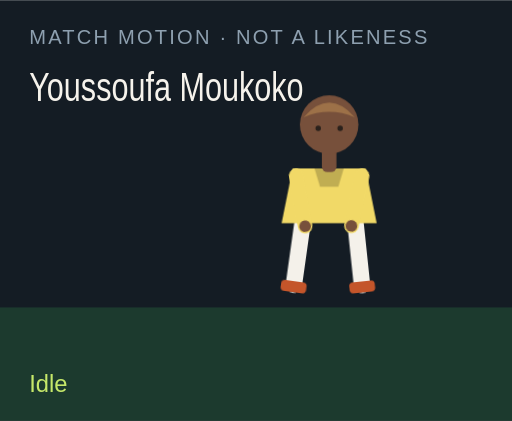
t = 0.00 s
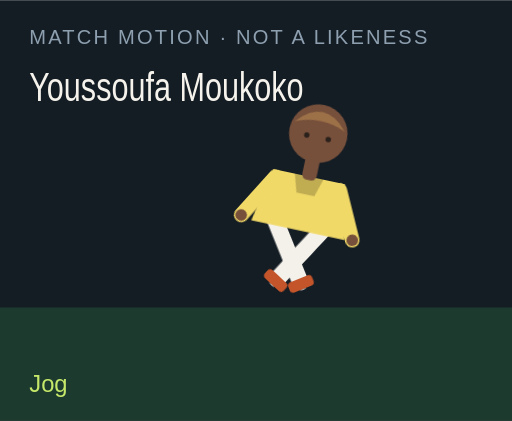
t = 1.50 s
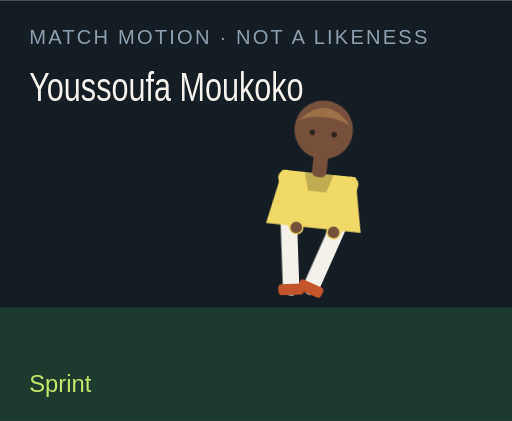
t = 3.00 s
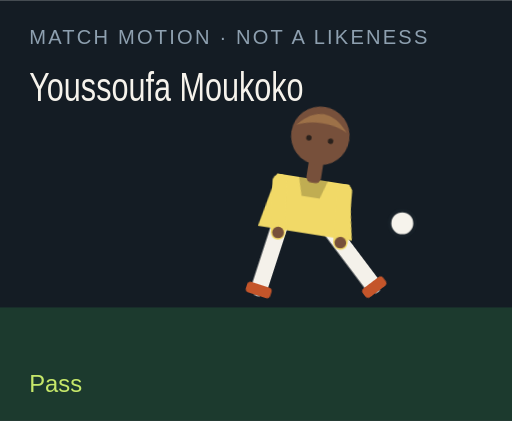
t = 4.50 s
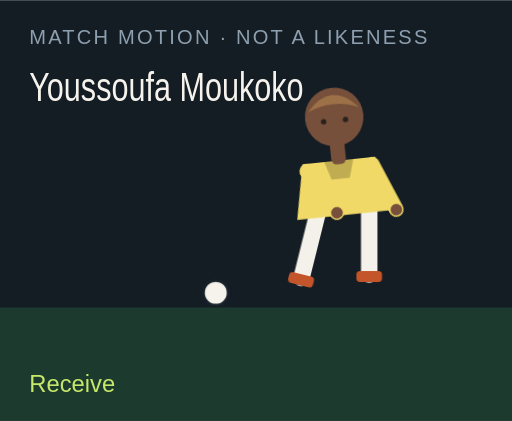
t = 6.00 s
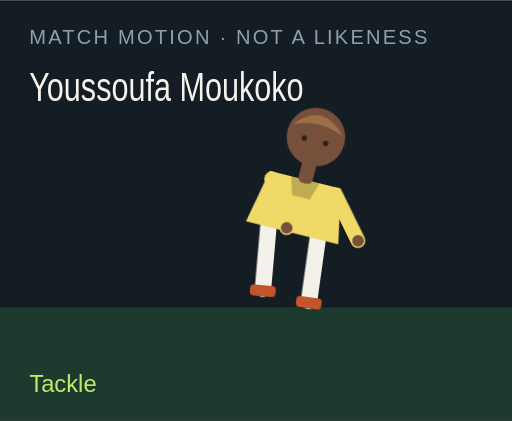
t = 7.50 s

The animated SVG that drew these frames (rendered in a browser with its animation timeline set to each time). Animation: 18 CSS @keyframes rules; one cycle of 9.00 s, repeats indefinitely.

<?xml version="1.0" encoding="UTF-8"?>
<svg xmlns="http://www.w3.org/2000/svg" viewBox="0 0 280 230" role="img">
  <style>@media (prefers-reduced-motion: reduce){animate,animateTransform{display:none}}</style>
  <rect width="280" height="230" fill="#141c24"/>
  <rect y="168" width="280" height="62" fill="#1c3a2e"/>
  <text x="16" y="24" fill="#8ea0b0" font-family="Arial,sans-serif" font-size="11" letter-spacing="1.2">MATCH MOTION · NOT A LIKENESS</text>
  <text x="16" y="55" fill="#f6f3ec" font-family="Impact,sans-serif" font-size="22" textLength="150" lengthAdjust="spacingAndGlyphs">Youssoufa Moukoko</text>
  <circle r="7" fill="#f6f3ec" stroke="#172028" stroke-width="2" id="motion-70720" cx="150" cy="160" opacity="0">
    
    
    
  </circle>
  <g transform="translate(132 40)">
    <g id="motion-70742" transform="rotate(0 48 90)">
      
      <g id="motion-70744" transform="translate(0 0)">
        
        <g transform="translate(34 78)"><g id="motion-70746" transform="rotate(8)"><path d="M0 0 V38" stroke="#f4f1ea" stroke-width="9" stroke-linecap="round"/><rect x="-7" y="36" width="14" height="6" rx="2" fill="#c4552a"/></g></g>
        <g transform="translate(62 78)"><g id="motion-70748" transform="rotate(-6)"><path d="M0 0 V38" stroke="#f4f1ea" stroke-width="9" stroke-linecap="round"/><rect x="-7" y="36" width="14" height="6" rx="2" fill="#c4552a"/></g></g>
        <path d="M28 52 h40 l6 30 H22 Z" fill="#f1d967"/>
        <path d="M40 52 h16 l-3 10 H43 Z" fill="#000" opacity=".2"/>
        <g transform="translate(30 56)"><g id="motion-70750" transform="rotate(-10)"><path d="M0 0 V28" stroke="#f1d967" stroke-width="8" stroke-linecap="round"/><circle cx="0" cy="28" r="3.2" fill="#77503b"/></g></g>
        <g transform="translate(66 56)"><g id="motion-70752" transform="rotate(12)"><path d="M0 0 V28" stroke="#f1d967" stroke-width="8" stroke-linecap="round"/><circle cx="0" cy="28" r="3.2" fill="#77503b"/></g></g>
        <rect x="44" y="40" width="8" height="14" rx="3" fill="#77503b"/>
        <circle cx="48" cy="28" r="16" fill="#77503b"/>
        <path d="M34 24 Q48 8 62 24 Q48 18 34 24" fill="#9d7148"/>
        <circle cx="42" cy="30" r="1.5" fill="#2a211c"/><circle cx="54" cy="30" r="1.5" fill="#2a211c"/>
      </g>
    </g>
  </g>
  <text x="16" y="214" fill="#c6e86a" font-family="Arial,sans-serif" font-size="13" opacity="1" id="motion-70724">Idle</text><text x="16" y="214" fill="#c6e86a" font-family="Arial,sans-serif" font-size="13" opacity="0" id="motion-70726">Jog</text><text x="16" y="214" fill="#c6e86a" font-family="Arial,sans-serif" font-size="13" opacity="0" id="motion-70728">Sprint</text><text x="16" y="214" fill="#c6e86a" font-family="Arial,sans-serif" font-size="13" opacity="0" id="motion-70730">Dribble</text><text x="16" y="214" fill="#c6e86a" font-family="Arial,sans-serif" font-size="13" opacity="0" id="motion-70732">Pass</text><text x="16" y="214" fill="#c6e86a" font-family="Arial,sans-serif" font-size="13" opacity="0" id="motion-70734">Shoot</text><text x="16" y="214" fill="#c6e86a" font-family="Arial,sans-serif" font-size="13" opacity="0" id="motion-70736">Receive</text><text x="16" y="214" fill="#c6e86a" font-family="Arial,sans-serif" font-size="13" opacity="0" id="motion-70738">Tackle</text><text x="16" y="214" fill="#c6e86a" font-family="Arial,sans-serif" font-size="13" opacity="0" id="motion-70740">Jump</text>
<style>@keyframes track-70721{0%{cx:150px}11.1%{cx:156px}22.2%{cx:164px}33.300000000000004%{cx:142px}44.4%{cx:190px}55.60000000000001%{cx:250px}66.7%{cx:118px}77.8%{cx:150px}88.9%{cx:150px}100%{cx:150px}}@keyframes track-70722{0%{cy:160px}11.1%{cy:158px}22.2%{cy:154px}33.300000000000004%{cy:156px}44.4%{cy:148px}55.60000000000001%{cy:96px}66.7%{cy:160px}77.8%{cy:160px}88.9%{cy:160px}100%{cy:160px}}@keyframes track-70723{0%{opacity:0}11.1%{opacity:0}22.2%{opacity:0}33.300000000000004%{opacity:1}44.4%{opacity:1}55.60000000000001%{opacity:1}66.7%{opacity:1}77.8%{opacity:0}88.9%{opacity:0}100%{opacity:0}}@keyframes track-70725{0%{opacity:1}11.1%{opacity:0}22.2%{opacity:0}33.300000000000004%{opacity:0}44.4%{opacity:0}55.60000000000001%{opacity:0}66.7%{opacity:0}77.8%{opacity:0}88.9%{opacity:0}100%{opacity:1}}@keyframes track-70727{0%{opacity:0}11.1%{opacity:1}22.2%{opacity:0}33.300000000000004%{opacity:0}44.4%{opacity:0}55.60000000000001%{opacity:0}66.7%{opacity:0}77.8%{opacity:0}88.9%{opacity:0}100%{opacity:0}}@keyframes track-70729{0%{opacity:0}11.1%{opacity:0}22.2%{opacity:1}33.300000000000004%{opacity:0}44.4%{opacity:0}55.60000000000001%{opacity:0}66.7%{opacity:0}77.8%{opacity:0}88.9%{opacity:0}100%{opacity:0}}@keyframes track-70731{0%{opacity:0}11.1%{opacity:0}22.2%{opacity:0}33.300000000000004%{opacity:1}44.4%{opacity:0}55.60000000000001%{opacity:0}66.7%{opacity:0}77.8%{opacity:0}88.9%{opacity:0}100%{opacity:0}}@keyframes track-70733{0%{opacity:0}11.1%{opacity:0}22.2%{opacity:0}33.300000000000004%{opacity:0}44.4%{opacity:1}55.60000000000001%{opacity:0}66.7%{opacity:0}77.8%{opacity:0}88.9%{opacity:0}100%{opacity:0}}@keyframes track-70735{0%{opacity:0}11.1%{opacity:0}22.2%{opacity:0}33.300000000000004%{opacity:0}44.4%{opacity:0}55.60000000000001%{opacity:1}66.7%{opacity:0}77.8%{opacity:0}88.9%{opacity:0}100%{opacity:0}}@keyframes track-70737{0%{opacity:0}11.1%{opacity:0}22.2%{opacity:0}33.300000000000004%{opacity:0}44.4%{opacity:0}55.60000000000001%{opacity:0}66.7%{opacity:1}77.8%{opacity:0}88.9%{opacity:0}100%{opacity:0}}@keyframes track-70739{0%{opacity:0}11.1%{opacity:0}22.2%{opacity:0}33.300000000000004%{opacity:0}44.4%{opacity:0}55.60000000000001%{opacity:0}66.7%{opacity:0}77.8%{opacity:1}88.9%{opacity:0}100%{opacity:0}}@keyframes track-70741{0%{opacity:0}11.1%{opacity:0}22.2%{opacity:0}33.300000000000004%{opacity:0}44.4%{opacity:0}55.60000000000001%{opacity:0}66.7%{opacity:0}77.8%{opacity:0}88.9%{opacity:1}100%{opacity:0}}@keyframes track-70743{0%{transform:rotate(0deg)}11.1%{transform:rotate(8deg)}22.2%{transform:rotate(16deg)}33.300000000000004%{transform:rotate(6deg)}44.4%{transform:rotate(4deg)}55.60000000000001%{transform:rotate(14deg)}66.7%{transform:rotate(-6deg)}77.8%{transform:rotate(34deg)}88.9%{transform:rotate(-6deg)}100%{transform:rotate(0deg)}}@keyframes track-70745{0%{transform:translate(0px,0px)}11.1%{transform:translate(0px,-3px)}22.2%{transform:translate(0px,-6px)}33.300000000000004%{transform:translate(0px,-2px)}44.4%{transform:translate(0px,2px)}55.60000000000001%{transform:translate(0px,-4px)}66.7%{transform:translate(0px,1px)}77.8%{transform:translate(0px,10px)}88.9%{transform:translate(0px,-18px)}100%{transform:translate(0px,0px)}}@keyframes track-70747{0%{transform:rotate(8deg)}11.1%{transform:rotate(-26deg)}22.2%{transform:rotate(-42deg)}33.300000000000004%{transform:rotate(-8deg)}44.4%{transform:rotate(6deg)}55.60000000000001%{transform:rotate(12deg)}66.7%{transform:rotate(20deg)}77.8%{transform:rotate(-8deg)}88.9%{transform:rotate(-10deg)}100%{transform:rotate(8deg)}}@keyframes track-70749{0%{transform:rotate(-6deg)}11.1%{transform:rotate(24deg)}22.2%{transform:rotate(38deg)}33.300000000000004%{transform:rotate(18deg)}44.4%{transform:rotate(-38deg)}55.60000000000001%{transform:rotate(-54deg)}66.7%{transform:rotate(6deg)}77.8%{transform:rotate(-22deg)}88.9%{transform:rotate(10deg)}100%{transform:rotate(-6deg)}}@keyframes track-70751{0%{transform:rotate(-10deg)}11.1%{transform:rotate(24deg)}22.2%{transform:rotate(36deg)}33.300000000000004%{transform:rotate(-18deg)}44.4%{transform:rotate(10deg)}55.60000000000001%{transform:rotate(-24deg)}66.7%{transform:rotate(-30deg)}77.8%{transform:rotate(12deg)}88.9%{transform:rotate(-74deg)}100%{transform:rotate(-10deg)}}@keyframes track-70753{0%{transform:rotate(12deg)}11.1%{transform:rotate(-20deg)}22.2%{transform:rotate(-32deg)}33.300000000000004%{transform:rotate(14deg)}44.4%{transform:rotate(-26deg)}55.60000000000001%{transform:rotate(18deg)}66.7%{transform:rotate(-22deg)}77.8%{transform:rotate(-6deg)}88.9%{transform:rotate(-74deg)}100%{transform:rotate(12deg)}}@media(prefers-reduced-motion:no-preference){#motion-70720{animation:track-70721 9s linear infinite both,track-70722 9s linear infinite both,track-70723 9s steps(1,end) infinite both}#motion-70724{animation:track-70725 9s steps(1,end) infinite both}#motion-70726{animation:track-70727 9s steps(1,end) infinite both}#motion-70728{animation:track-70729 9s steps(1,end) infinite both}#motion-70730{animation:track-70731 9s steps(1,end) infinite both}#motion-70732{animation:track-70733 9s steps(1,end) infinite both}#motion-70734{animation:track-70735 9s steps(1,end) infinite both}#motion-70736{animation:track-70737 9s steps(1,end) infinite both}#motion-70738{animation:track-70739 9s steps(1,end) infinite both}#motion-70740{animation:track-70741 9s steps(1,end) infinite both}#motion-70742{animation:track-70743 9s linear infinite both}#motion-70744{animation:track-70745 9s linear infinite both}#motion-70746{animation:track-70747 9s linear infinite both}#motion-70748{animation:track-70749 9s linear infinite both}#motion-70750{animation:track-70751 9s linear infinite both}#motion-70752{animation:track-70753 9s linear infinite both}}</style></svg>
